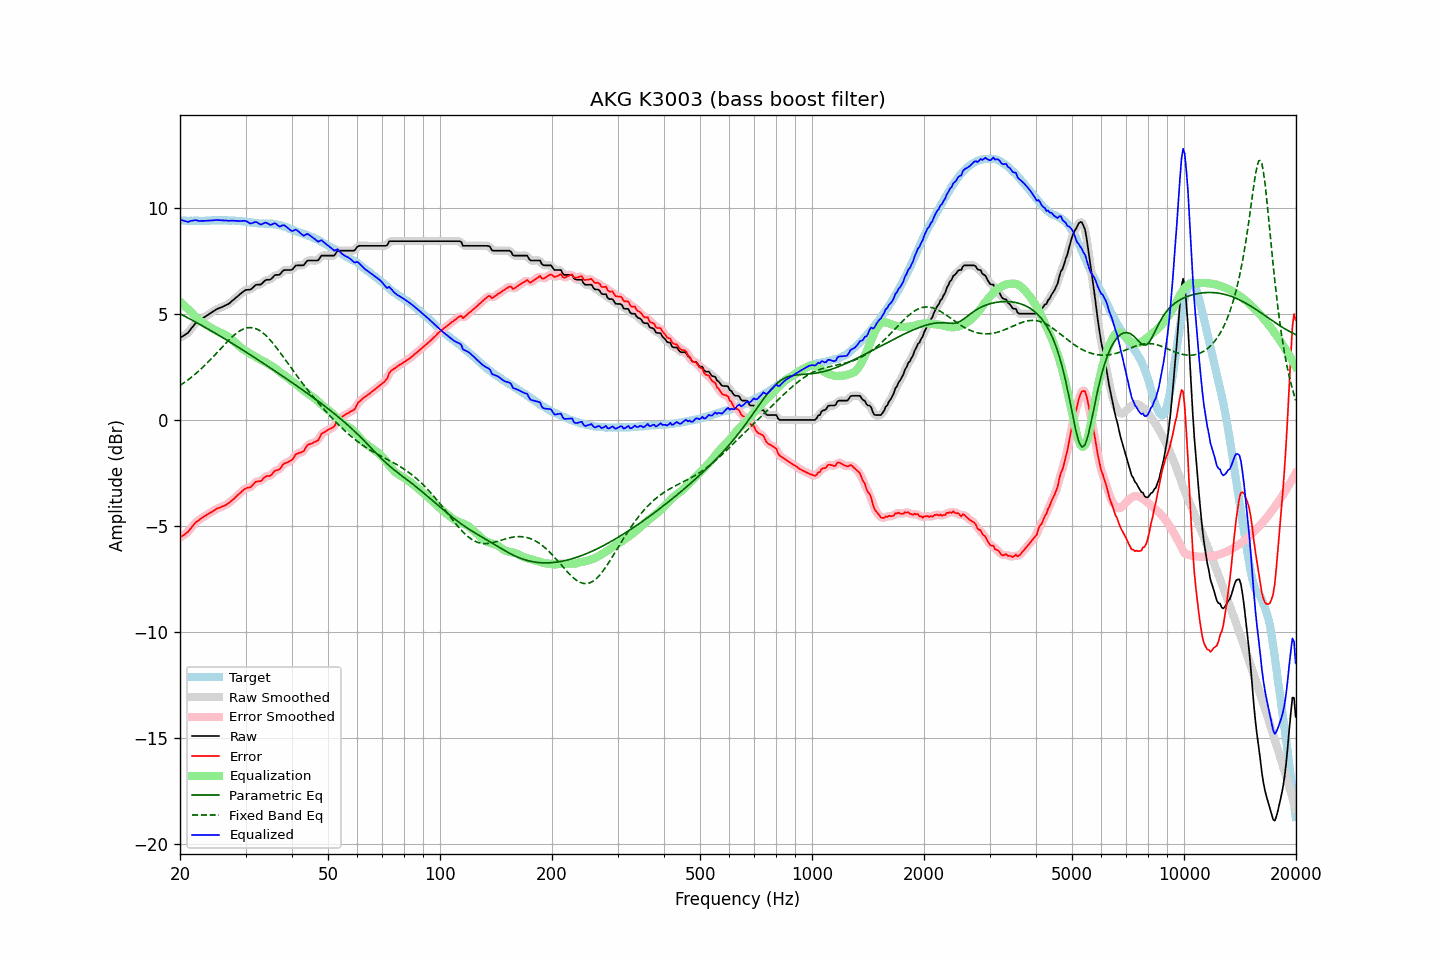

The table this chart was drawn from, first rows:
frequency, raw, error, smoothed, error_smoothed, equalization, parametric_eq, fixed_band_eq, equalized_raw, equalized_smoothed, target
20.00, 3.87, -5.55, 3.88, -5.54, 5.58, 5.01, 1.63, 9.45, 9.46, 9.42
20.20, 3.92, -5.49, 3.91, -5.50, 5.51, 4.97, 1.68, 9.43, 9.42, 9.41
20.40, 3.96, -5.45, 3.96, -5.45, 5.44, 4.93, 1.73, 9.40, 9.40, 9.41
20.61, 4.01, -5.40, 4.01, -5.39, 5.37, 4.89, 1.78, 9.38, 9.37, 9.41
20.81, 4.06, -5.33, 4.06, -5.34, 5.30, 4.85, 1.83, 9.36, 9.35, 9.39
21.02, 4.11, -5.28, 4.13, -5.26, 5.23, 4.81, 1.89, 9.34, 9.35, 9.39
21.23, 4.21, -5.18, 4.21, -5.18, 5.15, 4.77, 1.95, 9.36, 9.36, 9.39
21.44, 4.31, -5.09, 4.30, -5.09, 5.08, 4.73, 2.01, 9.39, 9.39, 9.40
21.66, 4.40, -4.99, 4.41, -4.98, 5.00, 4.69, 2.07, 9.40, 9.41, 9.39
21.87, 4.50, -4.89, 4.50, -4.90, 4.92, 4.65, 2.13, 9.42, 9.41, 9.40
22.09, 4.58, -4.81, 4.57, -4.82, 4.84, 4.61, 2.19, 9.42, 9.41, 9.39
22.31, 4.63, -4.77, 4.63, -4.76, 4.77, 4.56, 2.26, 9.40, 9.40, 9.40
22.54, 4.68, -4.71, 4.69, -4.70, 4.70, 4.52, 2.33, 9.38, 9.39, 9.39
22.76, 4.74, -4.65, 4.74, -4.65, 4.64, 4.48, 2.40, 9.39, 9.38, 9.39
22.99, 4.79, -4.60, 4.79, -4.60, 4.59, 4.44, 2.47, 9.38, 9.38, 9.39
23.22, 4.84, -4.55, 4.84, -4.55, 4.55, 4.39, 2.54, 9.39, 9.39, 9.39
23.45, 4.89, -4.51, 4.89, -4.50, 4.50, 4.35, 2.62, 9.39, 9.39, 9.40
23.69, 4.94, -4.46, 4.94, -4.46, 4.45, 4.31, 2.69, 9.39, 9.39, 9.40
23.92, 4.99, -4.41, 4.99, -4.41, 4.41, 4.26, 2.77, 9.40, 9.40, 9.40
24.16, 5.04, -4.37, 5.04, -4.37, 4.36, 4.22, 2.85, 9.40, 9.40, 9.41
24.40, 5.09, -4.33, 5.09, -4.32, 4.32, 4.18, 2.93, 9.41, 9.41, 9.42
24.65, 5.14, -4.28, 5.14, -4.27, 4.27, 4.13, 3.01, 9.41, 9.42, 9.42
24.89, 5.19, -4.23, 5.19, -4.23, 4.23, 4.09, 3.09, 9.42, 9.42, 9.42
25.14, 5.23, -4.18, 5.23, -4.19, 4.20, 4.04, 3.17, 9.43, 9.42, 9.41
25.39, 5.26, -4.16, 5.26, -4.15, 4.16, 4.00, 3.26, 9.42, 9.42, 9.42
25.65, 5.29, -4.13, 5.29, -4.12, 4.13, 3.95, 3.34, 9.42, 9.42, 9.42
25.91, 5.32, -4.09, 5.32, -4.09, 4.09, 3.91, 3.42, 9.41, 9.41, 9.41
26.16, 5.35, -4.07, 5.35, -4.06, 4.06, 3.86, 3.50, 9.41, 9.41, 9.42
26.43, 5.39, -4.03, 5.39, -4.03, 4.02, 3.82, 3.58, 9.41, 9.41, 9.42
26.69, 5.43, -3.99, 5.42, -3.99, 3.98, 3.77, 3.66, 9.41, 9.40, 9.42
26.96, 5.46, -3.94, 5.47, -3.93, 3.93, 3.72, 3.74, 9.39, 9.40, 9.40
27.23, 5.52, -3.88, 5.52, -3.88, 3.87, 3.68, 3.81, 9.39, 9.40, 9.40
27.50, 5.59, -3.81, 5.58, -3.82, 3.81, 3.63, 3.89, 9.40, 9.40, 9.40
27.77, 5.65, -3.76, 5.65, -3.75, 3.75, 3.58, 3.95, 9.40, 9.40, 9.41
28.05, 5.71, -3.69, 5.71, -3.68, 3.68, 3.54, 4.02, 9.39, 9.39, 9.40
28.33, 5.78, -3.61, 5.78, -3.61, 3.61, 3.49, 4.08, 9.39, 9.38, 9.39
28.62, 5.84, -3.54, 5.84, -3.54, 3.53, 3.44, 4.14, 9.37, 9.38, 9.38
28.90, 5.91, -3.48, 5.91, -3.47, 3.47, 3.39, 4.19, 9.38, 9.37, 9.39
29.19, 5.97, -3.41, 5.97, -3.40, 3.40, 3.35, 4.23, 9.37, 9.38, 9.38
29.48, 6.03, -3.33, 6.03, -3.33, 3.35, 3.30, 4.27, 9.38, 9.38, 9.36
29.78, 6.09, -3.27, 6.09, -3.27, 3.30, 3.25, 4.30, 9.39, 9.39, 9.36
30.08, 6.13, -3.23, 6.12, -3.23, 3.25, 3.20, 4.33, 9.38, 9.37, 9.36
30.38, 6.14, -3.20, 6.13, -3.21, 3.20, 3.16, 4.35, 9.34, 9.33, 9.34
30.68, 6.14, -3.19, 6.14, -3.18, 3.15, 3.11, 4.35, 9.29, 9.29, 9.33
30.99, 6.15, -3.17, 6.17, -3.15, 3.11, 3.06, 4.36, 9.26, 9.27, 9.32
31.30, 6.22, -3.09, 6.22, -3.08, 3.07, 3.01, 4.35, 9.29, 9.29, 9.31
31.61, 6.29, -3.01, 6.29, -3.01, 3.03, 2.96, 4.33, 9.32, 9.31, 9.30
31.93, 6.36, -2.92, 6.35, -2.94, 2.98, 2.91, 4.31, 9.34, 9.33, 9.28
32.24, 6.38, -2.91, 6.37, -2.90, 2.93, 2.86, 4.28, 9.31, 9.30, 9.29
32.57, 6.38, -2.89, 6.38, -2.89, 2.88, 2.81, 4.24, 9.26, 9.26, 9.27
32.89, 6.38, -2.89, 6.40, -2.87, 2.84, 2.76, 4.19, 9.22, 9.23, 9.27
33.22, 6.43, -2.84, 6.44, -2.82, 2.80, 2.71, 4.14, 9.23, 9.24, 9.27
33.55, 6.51, -2.75, 6.51, -2.76, 2.76, 2.66, 4.08, 9.27, 9.27, 9.26
33.89, 6.58, -2.69, 6.57, -2.69, 2.72, 2.61, 4.01, 9.30, 9.29, 9.27
34.23, 6.61, -2.64, 6.60, -2.65, 2.68, 2.56, 3.94, 9.29, 9.28, 9.25
34.57, 6.61, -2.65, 6.61, -2.64, 2.63, 2.51, 3.86, 9.24, 9.24, 9.26
34.92, 6.61, -2.64, 6.63, -2.62, 2.59, 2.46, 3.78, 9.20, 9.22, 9.25
35.27, 6.67, -2.59, 6.68, -2.57, 2.54, 2.41, 3.69, 9.21, 9.22, 9.26
35.62, 6.75, -2.48, 6.75, -2.49, 2.50, 2.36, 3.60, 9.25, 9.25, 9.23
35.97, 6.83, -2.40, 6.81, -2.42, 2.45, 2.31, 3.51, 9.28, 9.26, 9.23
... 635 more rows
